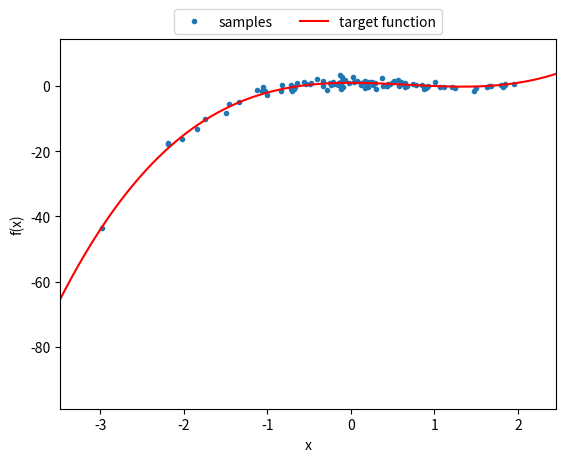

Here is the Python script that generated this plot:
import numpy as np
from matplotlib import pyplot as plt

### Function generateTargetFunction(order, randCoeffs=True, **kwargs)
## Generates a polynomial target function based on the parameters 
## passed to it
##  Parameters:
##      order: [integer] The polynomial order of the target function
##      numSamps (10): [integer] The number of samples to generate from
##                                 the target function
##      randCoeffs (True): [Boolean] Whether the coefficients should
##                                   be generated randomly or not. 
##                                   If set to false, the coefficients 
##                                   parameter must be a list of length 
##                                   matching the order parameter, 
##                                   containing real numbers to be used 
##                                   as the coefficients of the polynomial
##      coefficients: [list] only used when the randCoeffs parameter is
##                           False. Allows manually setting the coefficients
##                           of the target function. Must be a list of real
##                           numbers
##      x_mean (0): [int/float] mean of the distribution to be used for 
##                            generating the samples of x (the target values
##                            input to the target function)
##      x_std (1): [int/float] standard deviation of the distribution to
##                             be used for generating the samples of x 
##                             (see "x_mean" for better description of x)
##      noise_mean (0): [int/float] mean of the noise term (epsilon)
##      noise_std (1): [int/float] std of the noise term (epsilon).
##                                 If this is set to be less than or equal 
##                                 to 0, then no noise will be added to the 
##                                 target function
##                                  
##  Outputs:
##      returnData: [dict] dictionary with keys ('x_data', 'y_data', 'coeffs')
##              returnData['x_data']: [numpy array {numSamps by 1}] x values generated from
##                                                                  a normal distribution plugged
##                                                                  into the target function
##              returnData['y_data']: [numy array {numSamps by 1}] y values associated with the
##                                                                 x values from the target function
##              returnData['coeffs']: [numpy array {order by 1}] the coefficients of the target function
def generateTargetFunction(order, numSamps=10, randCoeffs=True, **kwargs):

    returnData = dict()

    if(randCoeffs == False):
        # Need to check if the coefficients variable is set
        # and then if the coefficients variable
        # is the right length
        if(not 'coefficients' in kwargs.keys()):
            raise Exception('"randCoeffs" set to False, but "coefficients" parameter not set')
        elif(not len(kwargs['coefficients']) == order):
            raise Exception('"coefficients" parameter does not have length equal to "order"')
        elif(not all(isinstance(x, (int, float) ) for x in  kwargs['coefficients']) ):
            raise Exception('"coefficients" parameter contains non-numerics')
        
        # If we got this far, that means we have the coefficients given to us already
        coeffs = np.array(kwargs['coefficients'])

    else:
        # randomly generating the coefficients from a normal(0,1) dist.
        coeffs = np.random.normal(loc=0, scale=1, size=order)
    
    
    # Defaulting parameters
    if(not 'x_mean' in kwargs.keys()):
        x_mean = 0
    else:
        x_mean = kwargs['x_mean']
    
    if(not 'x_std' in kwargs.keys()):
        x_std = 1
    else:
        x_std = kwargs['x_std']

    if(not 'noise_mean' in kwargs.keys()):
        noise_mean = 0
    else:
        noise_mean = kwargs['noise_mean']

    if(not 'noise_std' in kwargs.keys()):
        noise_std = 1
    else:
        noise_std = kwargs['noise_std']


    # Generating the x-values to go with the samples from a normal dist.
    x_values = np.random.normal(loc=x_mean, scale=x_std, size=numSamps)
    
    
    # Setting up the y_values and the noise term
    y_values = np.zeros((numSamps))


    if(noise_std <= 0):
        noiseValues = np.zeros((numSamps))
    else:
        noiseValues = np.random.normal(loc=noise_mean, scale=noise_std, size=numSamps)

    y_values = y_values + noiseValues

    # Looping over for each of the elements of the coefficients, to generate the samples from that order
    currentOrder = 0
    for i in coeffs:
        y_values = y_values + ((x_values**currentOrder) * coeffs[currentOrder])
        currentOrder = currentOrder + 1
    
    returnData['x_values'] = x_values
    returnData['y_values'] = y_values
    returnData['coeffs'] = coeffs
    
    return(returnData)
    
## Function plotTargetFunction(x_values, y_values, targFuncCoeffs)
## Plots a polynomial target function alongside its samples
##  Parameters: 
##      x_values: [list] list of the x values from the target function
##      y_values: [list] list of the y values from the target function  
##                 i.e. (f(x) = y = coeffs_0 + coeffs_1 x + coeffs_2 x^2 + ...)
##      coeffs: [list] the coefficients of the target function to be plotted
def plotTargetFunctionAndSamples(x_values, y_values, targFuncCoeffs):
    print('hello')
    # Setting up parameters to be used for plotting
    startingXValue = np.min(x_values) - 1
    endingXValue = np.max(x_values) + 1

    targFuncPlotXVals = np.arange(startingXValue, endingXValue, step=0.01)

    targFuncPlotYVals = np.zeros((len(targFuncPlotXVals)))

    # Creating the y-values associated with the x-values by plugging into the function
    curOrder = 0
    for curCoeff in targFuncCoeffs:
        targFuncPlotYVals = targFuncPlotYVals + (curCoeff * (targFuncPlotXVals**curOrder))
        curOrder = curOrder + 1

    # Creating the plots
    plt.plot(x_values, y_values, '.')
    plt.plot(targFuncPlotXVals, targFuncPlotYVals, 'r')
    plt.xlim(left=startingXValue+0.5, right=endingXValue-0.5)
    plt.xlabel('x')
    plt.ylabel('f(x)')
    plt.legend(['samples', 'target function'], loc='upper center', bbox_to_anchor=(0.5,1.1), fancybox=True, ncol=2)

    plt.show()




if __name__ == '__main__':
    test = generateTargetFunction(order=5, randCoeffs=False, coefficients=[1, 0, -2, 1, 0], noise_std=1, 
        numSamps=100, x_mean=0)
    plotTargetFunctionAndSamples(test['x_values'], test['y_values'], test['coeffs'])
